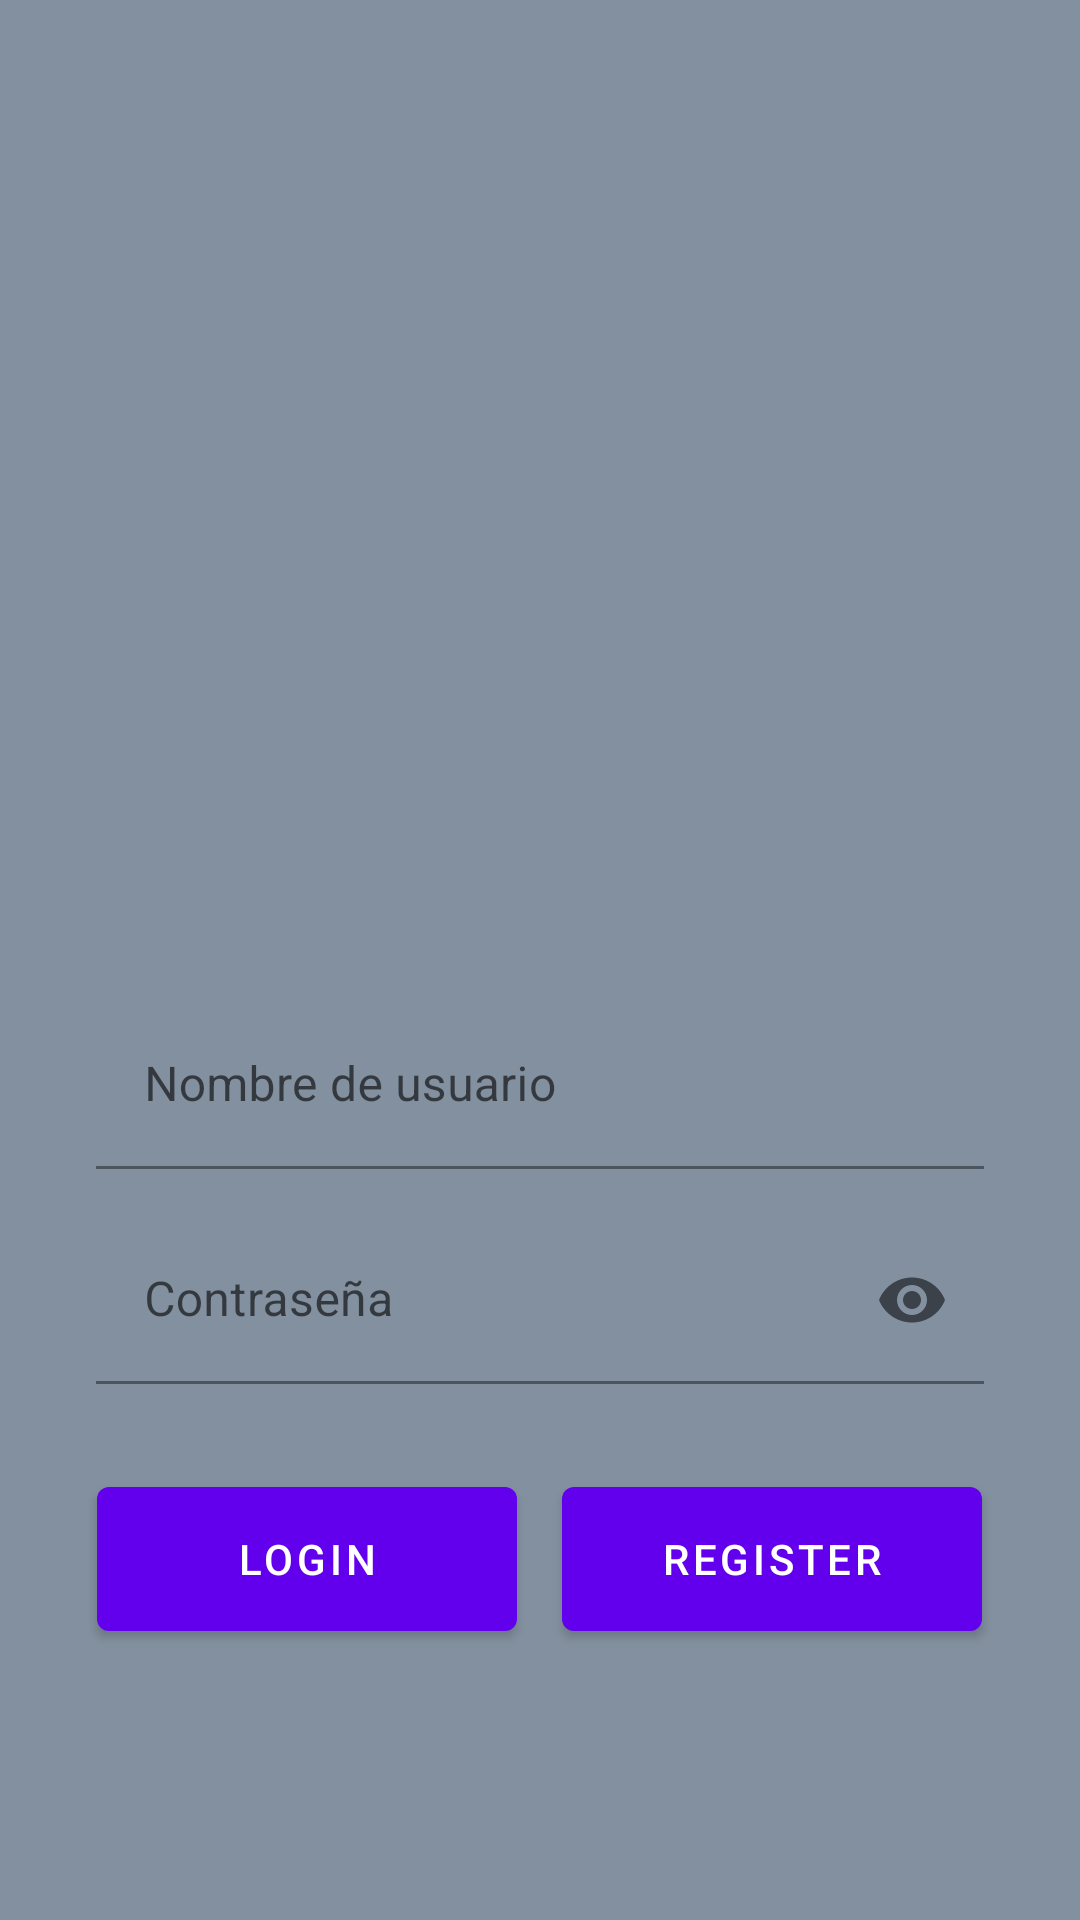

Write the Android layout XML for this screen, with the resource values it uses.
<!-- AndroidManifest.xml: application theme Theme.ProyectoFinal -->
<!-- res/layout/login_fragment.xml -->
<?xml version="1.0" encoding="utf-8"?>
<ScrollView xmlns:android="http://schemas.android.com/apk/res/android"
    xmlns:app="http://schemas.android.com/apk/res-auto"
    xmlns:tools="http://schemas.android.com/tools"
    android:layout_width="match_parent"
    android:layout_height="match_parent"
    android:background="@color/bakels_secondary"
    tools:context=".LoginFragment"
    >
    <LinearLayout
        android:layout_width="match_parent"
        android:layout_height="match_parent"
        android:clipChildren="false"
        android:clipToPadding="false"
        android:orientation="vertical"
        android:padding="24dp"
        android:paddingTop="16dp"
        >
        <ImageView
            android:layout_width="240dp"
            android:layout_height="240dp"
            android:layout_gravity="center_horizontal"
            android:layout_marginTop="46dp"
            android:layout_marginBottom="16dp"
            app:srcCompat="@drawable/bakels_logo"
            />

        
        <com.google.android.material.textfield.TextInputLayout
            android:id="@+id/username_text_input"
            android:layout_width="match_parent"
            android:layout_height="wrap_content"
            android:layout_margin="8dp"
            android:hint="@string/username"
            app:endIconMode="clear_text"
            >
            <com.google.android.material.textfield.TextInputEditText
                android:id="@+id/username_edit_text"
                android:layout_width="match_parent"
                android:layout_height="wrap_content"
                android:inputType="text"
                android:backgroundTint="@color/bakels_secondary"
                android:maxLines="1"/>
        </com.google.android.material.textfield.TextInputLayout>

        <com.google.android.material.textfield.TextInputLayout
            android:id="@+id/password_text_input"
            android:layout_width="match_parent"
            android:layout_height="wrap_content"
            android:layout_margin="8dp"
            android:hint="@string/password"
            app:errorEnabled="true"
            app:endIconMode="password_toggle">
            <com.google.android.material.textfield.TextInputEditText
                android:id="@+id/password_edit_text"
                android:layout_width="match_parent"
                android:layout_height="wrap_content"
                android:inputType="textPassword"
                android:backgroundTint="@color/bakels_secondary"
                android:maxLines="1"/>

        </com.google.android.material.textfield.TextInputLayout>

        
        <LinearLayout
            android:layout_width="match_parent"
            android:layout_height="wrap_content"
            android:orientation="horizontal"
            android:gravity="center"
            >
            <com.google.android.material.button.MaterialButton
                android:id="@+id/login_button"
                android:layout_width="140dp"
                android:layout_height="60dp"
                android:text="@string/button_login"
                android:layout_marginRight="15dp"
                />
            <com.google.android.material.button.MaterialButton
                android:id="@+id/register_button"
                android:layout_width="140dp"
                android:layout_height="60dp"
                android:text="@string/button_register"
                />
        </LinearLayout>
        

    </LinearLayout>
</ScrollView>
<!-- resources referenced by this layout -->
<resources>
  <color name="bakels_primary">#003877</color>
  <color name="bakels_secondary">#83909F</color>
  <color name="black">#FF000000</color>
  <string name="button_login">LOGIN</string>
  <string name="button_register">REGISTER</string>
  <string name="password">Contraseña</string>
  <string name="username">Nombre de usuario</string>
  <style name="Theme.ProyectoFinal" parent="Theme.MaterialComponents.DayNight.NoActionBar">
          
          <item name="colorPrimary">@color/purple_500</item>
          <item name="colorPrimaryVariant">@color/purple_700</item>
          <item name="colorOnPrimary">@color/white</item>
          
          <item name="colorSecondary">@color/teal_200</item>
          <item name="colorSecondaryVariant">@color/teal_700</item>
          <item name="colorOnSecondary">@color/black</item>
          
          <item name="android:statusBarColor" tools:targetApi="l">?attr/colorPrimaryVariant</item>
          
  
      </style>
  <color name="purple_500">#FF6200EE</color>
  <color name="purple_700">#FF3700B3</color>
  <color name="white">#FFFFFFFF</color>
  <color name="teal_200">#FF03DAC5</color>
  <color name="teal_700">#FF018786</color>
</resources>
